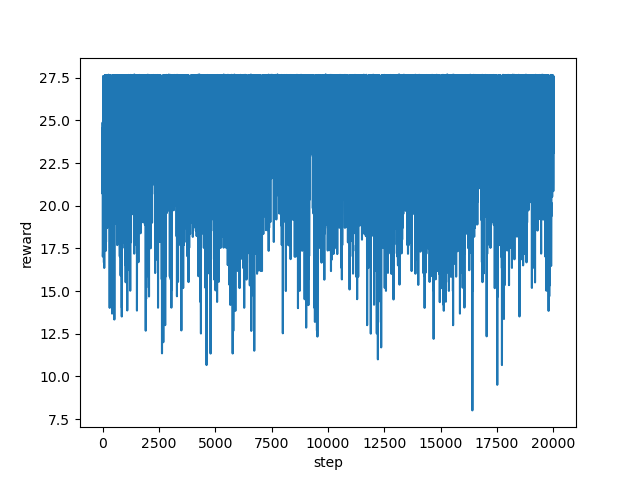

The data file committed next to this chart (first rows):
step, reward
0, 21.2
1, 21.87
2, 20.7
3, 24.87
4, 21.18
5, 22.7
6, 22.19
7, 23.54
8, 24.54
9, 24.23
10, 24.55
11, 22.89
12, 17.02
13, 22.19
14, 24.21
15, 22.8
16, 20.06
17, 20.87
18, 17.34
19, 22.69
20, 21.39
21, 20.71
22, 20.43
23, 20.41
24, 21.05
25, 24.19
26, 27.6
27, 27.59
28, 27.6
29, 27.58
30, 27.58
31, 27.57
32, 22.88
33, 23.54
34, 23.68
35, 24.56
36, 26.23
37, 24.36
38, 24.37
39, 20.88
40, 19.54
41, 24.71
42, 24.19
43, 23.87
44, 24.21
45, 22.53
46, 23.51
47, 22.51
48, 21.54
49, 21.86
50, 23.21
51, 20.2
52, 24.54
53, 27.56
54, 24.88
55, 22.72
56, 23.03
57, 20.39
58, 20.04
59, 21.33
... 19,940 more rows
